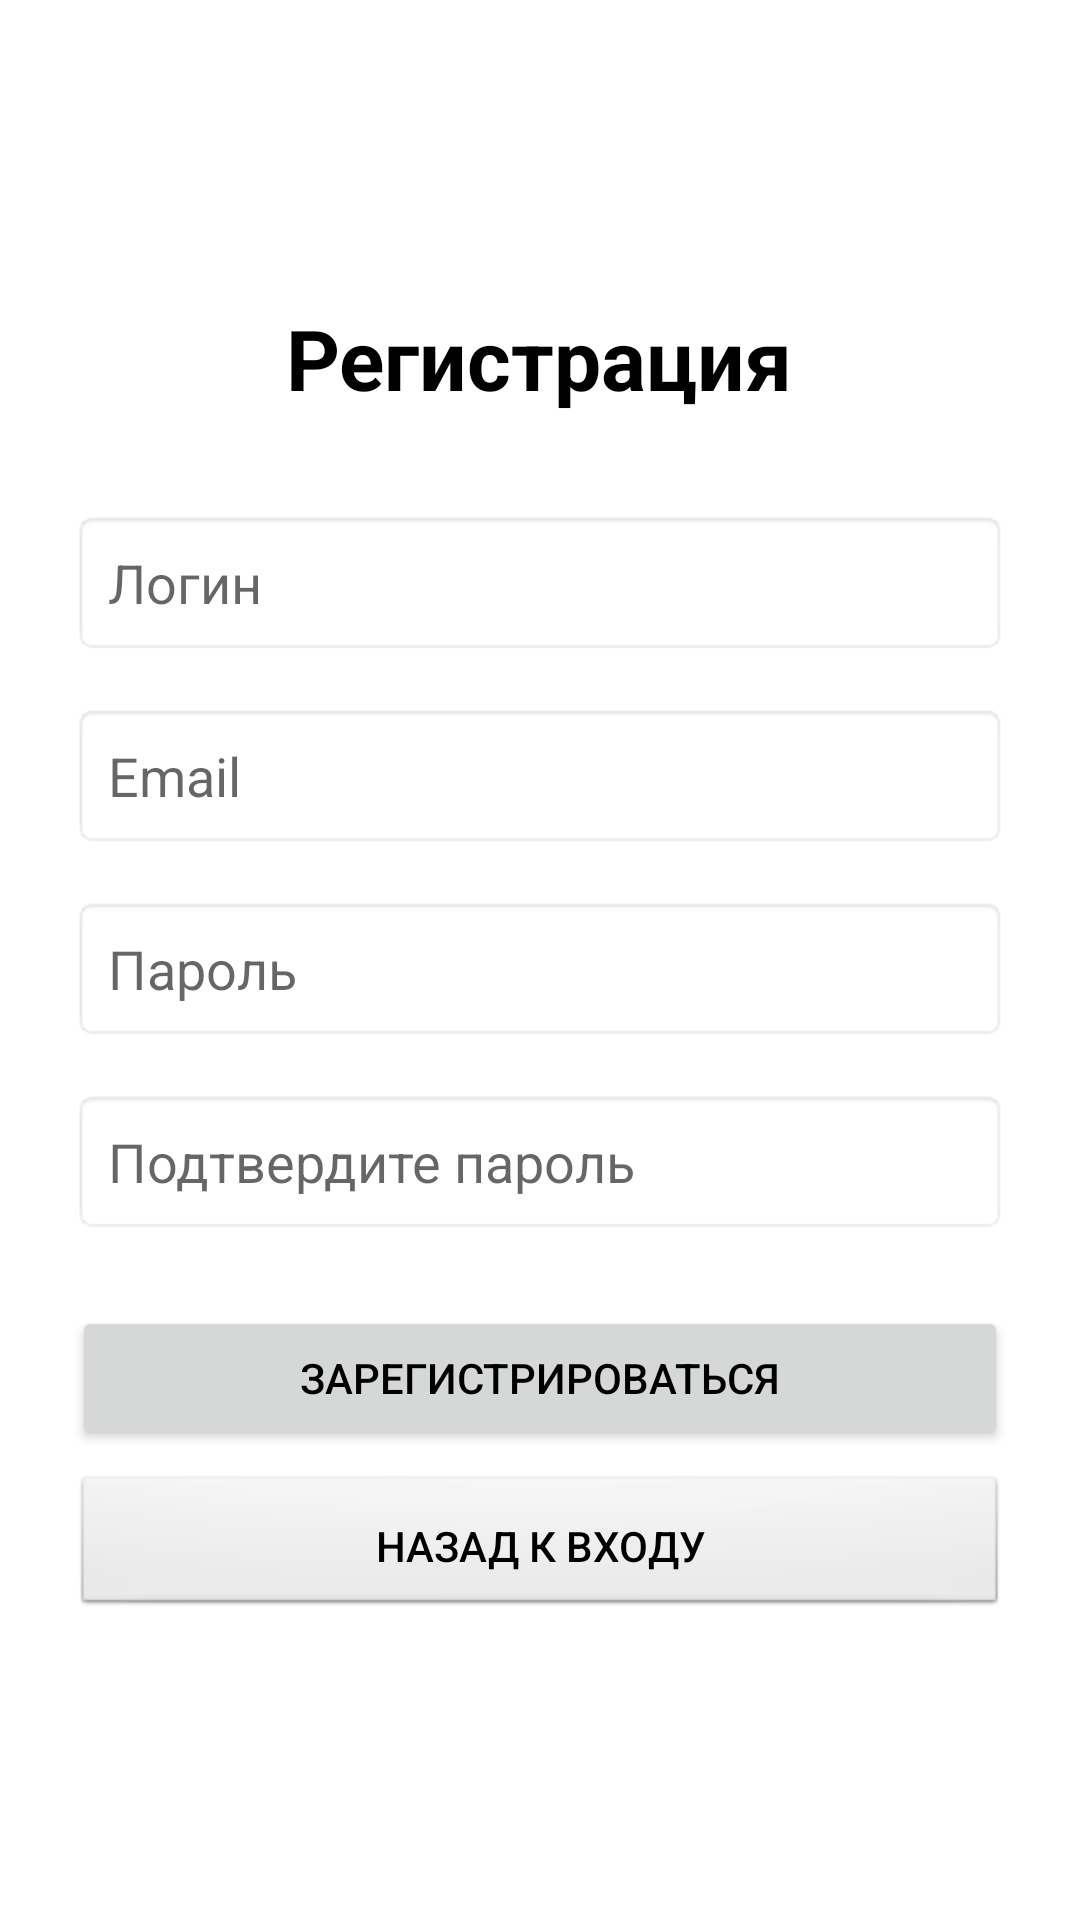

This screen was rendered from an Android layout file. Write that file and the resources it references.
<!-- AndroidManifest.xml: application theme Theme.GuidBuild -->
<!-- res/layout/activity_register.xml -->
<?xml version="1.0" encoding="utf-8"?>
<LinearLayout xmlns:android="http://schemas.android.com/apk/res/android"
    android:layout_width="match_parent"
    android:layout_height="match_parent"
    android:orientation="vertical"
    android:padding="24dp"
    android:gravity="center">

    <TextView
        android:layout_width="wrap_content"
        android:layout_height="wrap_content"
        android:text="Регистрация"
        android:textSize="28sp"
        android:textStyle="bold"
        android:layout_marginBottom="32dp"/>

    <EditText
        android:id="@+id/etLogin"
        android:layout_width="match_parent"
        android:layout_height="wrap_content"
        android:hint="Логин"
        android:padding="12dp"
        android:layout_marginBottom="16dp"
        android:background="@android:drawable/editbox_background"/>

    <EditText
        android:id="@+id/etEmail"
        android:layout_width="match_parent"
        android:layout_height="wrap_content"
        android:hint="Email"
        android:inputType="textEmailAddress"
        android:padding="12dp"
        android:layout_marginBottom="16dp"
        android:background="@android:drawable/editbox_background"/>

    <EditText
        android:id="@+id/etPassword"
        android:layout_width="match_parent"
        android:layout_height="wrap_content"
        android:hint="Пароль"
        android:inputType="textPassword"
        android:padding="12dp"
        android:layout_marginBottom="16dp"
        android:background="@android:drawable/editbox_background"/>

    <EditText
        android:id="@+id/etConfirmPassword"
        android:layout_width="match_parent"
        android:layout_height="wrap_content"
        android:hint="Подтвердите пароль"
        android:inputType="textPassword"
        android:padding="12dp"
        android:layout_marginBottom="24dp"
        android:background="@android:drawable/editbox_background"/>

    <TextView
        android:id="@+id/tvError"
        android:layout_width="match_parent"
        android:layout_height="wrap_content"
        android:textColor="#FF0000"
        android:visibility="gone"
        android:layout_marginBottom="16dp"
        android:textSize="14sp"/>

    <Button
        android:id="@+id/btnRegister"
        android:layout_width="match_parent"
        android:layout_height="wrap_content"
        android:text="Зарегистрироваться"
        android:padding="12dp"/>

    <Button
        android:id="@+id/btnBackToLogin"
        android:layout_width="match_parent"
        android:layout_height="wrap_content"
        android:text="Назад к входу"
        android:padding="12dp"
        android:layout_marginTop="8dp"
        android:background="@android:drawable/btn_default"/>

    <ProgressBar
        android:id="@+id/progressBar"
        android:layout_width="48dp"
        android:layout_height="48dp"
        android:layout_marginTop="24dp"
        android:visibility="gone"/>

</LinearLayout>
<!-- resources referenced by this layout -->
<resources>
  <style name="Theme.GuidBuild" parent="Theme.MaterialComponents.Light.NoActionBar">
          <item name="colorPrimary">#4b5320</item>
          <item name="colorPrimaryVariant">#3a4218</item>
          <item name="colorOnPrimary">@android:color/white</item>
          <item name="colorSecondary">#b5b8b1</item>
          <item name="colorSecondaryVariant">#8a8d85</item>
          <item name="colorOnSecondary">@android:color/black</item>
          <item name="android:statusBarColor">?attr/colorPrimaryVariant</item>
          <item name="android:windowBackground">@android:color/white</item>
          <item name="android:colorBackground">@android:color/white</item>
          <item name="android:textColor">@android:color/black</item>
  
          <item name="android:editTextStyle">@style/EditTextStyle</item>
      </style>
  <style name="EditTextStyle" parent="Widget.AppCompat.EditText">
          <item name="android:textColor">@android:color/black</item>
          <item name="android:textColorHint">#888888</item>
          <item name="android:background">@android:drawable/editbox_background</item>
      </style>
</resources>
